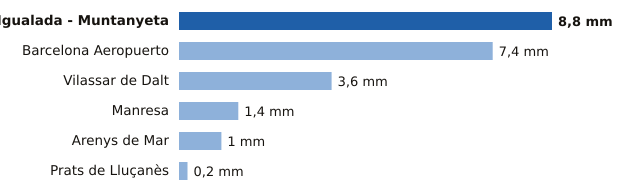

Source data for this figure (header and first rows):
estacion, provincia, mm
Igualada - Muntanyeta, Barcelona, 8.8
Barcelona Aeropuerto, Barcelona, 7.4
Vilassar de Dalt, Barcelona, 3.6
Manresa, Barcelona, 1.4
Arenys de Mar, Barcelona, 1.0
Prats de Lluçanès, Barcelona, 0.2
